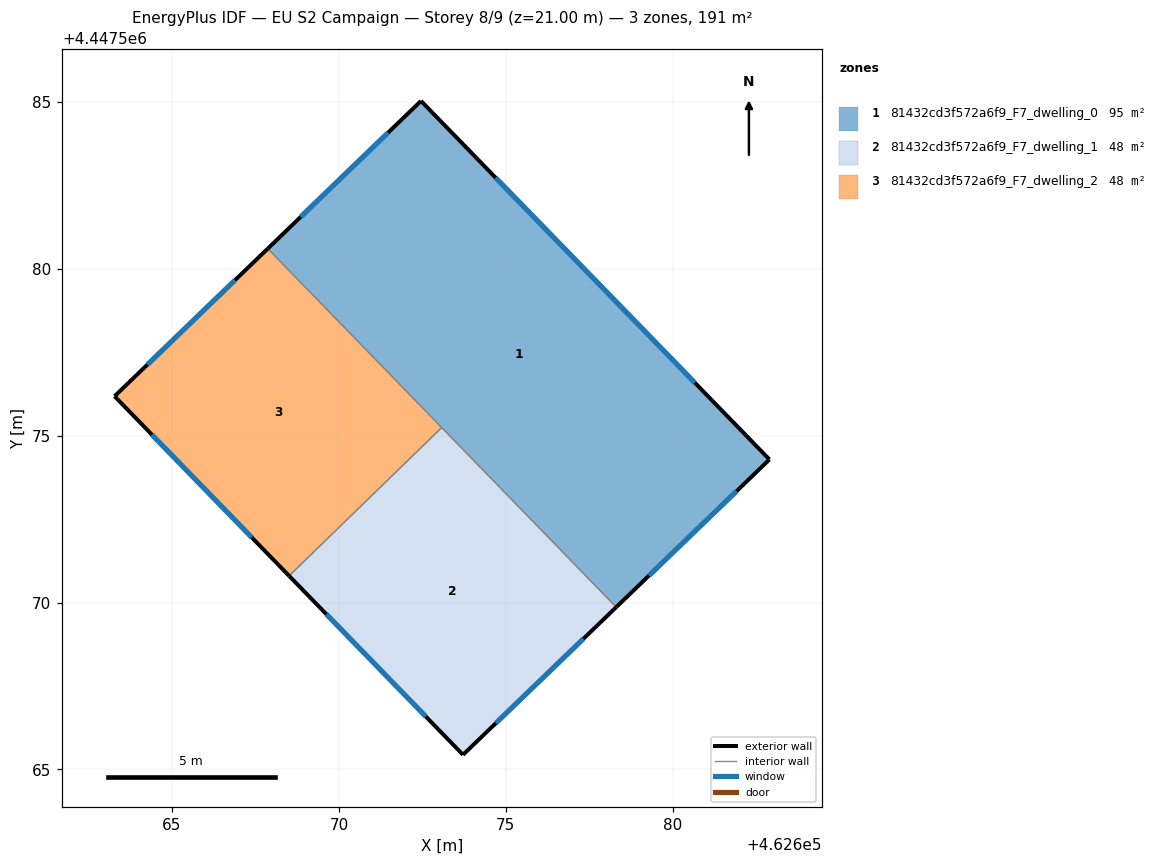
=== STOREY PLAN SPEC (per zone: floor XY polygon, exterior-wall plan segments, windows/doors) ===
zone 1: 81432cd3f572a6f9_F7_dwelling_0  (95.4 m²)
  floor: (462672.46, 4447585.02) (462682.90, 4447574.28) (462678.31, 4447569.86) (462667.87, 4447580.60)
  exterior wall: (462682.90, 4447574.28) – (462672.46, 4447585.02)  [15.0 m]
    window: (462680.66, 4447576.58) – (462674.70, 4447582.72)  [14.7 m²]
  exterior wall: (462678.31, 4447569.86) – (462682.90, 4447574.28)  [6.4 m]
    window: (462679.29, 4447570.81) – (462681.91, 4447573.34)  [6.2 m²]
  exterior wall: (462672.46, 4447585.02) – (462667.87, 4447580.60)  [6.4 m]
    window: (462671.48, 4447584.08) – (462668.85, 4447581.55)  [6.2 m²]
  interior walls: 2
zone 2: 81432cd3f572a6f9_F7_dwelling_1  (47.7 m²)
  floor: (462673.08, 4447575.24) (462678.31, 4447569.86) (462673.72, 4447565.44) (462668.51, 4447570.80)
  exterior wall: (462673.72, 4447565.44) – (462678.31, 4447569.86)  [6.4 m]
    window: (462674.70, 4447566.39) – (462677.32, 4447568.91)  [6.2 m²]
  exterior wall: (462668.51, 4447570.80) – (462673.72, 4447565.44)  [7.5 m]
    window: (462669.62, 4447569.65) – (462672.60, 4447566.59)  [7.3 m²]
  interior walls: 2
zone 3: 81432cd3f572a6f9_F7_dwelling_2  (47.7 m²)
  floor: (462667.87, 4447580.60) (462673.08, 4447575.24) (462668.51, 4447570.80) (462663.28, 4447576.18)
  exterior wall: (462663.28, 4447576.18) – (462668.51, 4447570.80)  [7.5 m]
    window: (462664.40, 4447575.03) – (462667.39, 4447571.95)  [7.4 m²]
  exterior wall: (462667.87, 4447580.60) – (462663.28, 4447576.18)  [6.4 m]
    window: (462666.89, 4447579.65) – (462664.26, 4447577.13)  [6.2 m²]
  interior walls: 2

=== DERIVED (storey summary) ===
Building: EU S2 Campaign
Storey: 8 of 9  (floor level z = 21.00 m)
Storey gross floor area: 190.9 m²
Zones on this storey: 3
  - 81432cd3f572a6f9_F7_dwelling_0: floor 95.4 m²; exterior wall 27.7 m (83.2 m²); 3 window(s) 27.2 m²; WWR 32.7%
  - 81432cd3f572a6f9_F7_dwelling_1: floor 47.7 m²; exterior wall 13.8 m (41.5 m²); 2 window(s) 13.6 m²; WWR 32.7%
  - 81432cd3f572a6f9_F7_dwelling_2: floor 47.7 m²; exterior wall 13.9 m (41.6 m²); 2 window(s) 13.6 m²; WWR 32.7%
Zone adjacency (shared interzone walls):
  - 81432cd3f572a6f9_F7_dwelling_0 ↔ 81432cd3f572a6f9_F7_dwelling_1
  - 81432cd3f572a6f9_F7_dwelling_0 ↔ 81432cd3f572a6f9_F7_dwelling_2
  - 81432cd3f572a6f9_F7_dwelling_1 ↔ 81432cd3f572a6f9_F7_dwelling_2